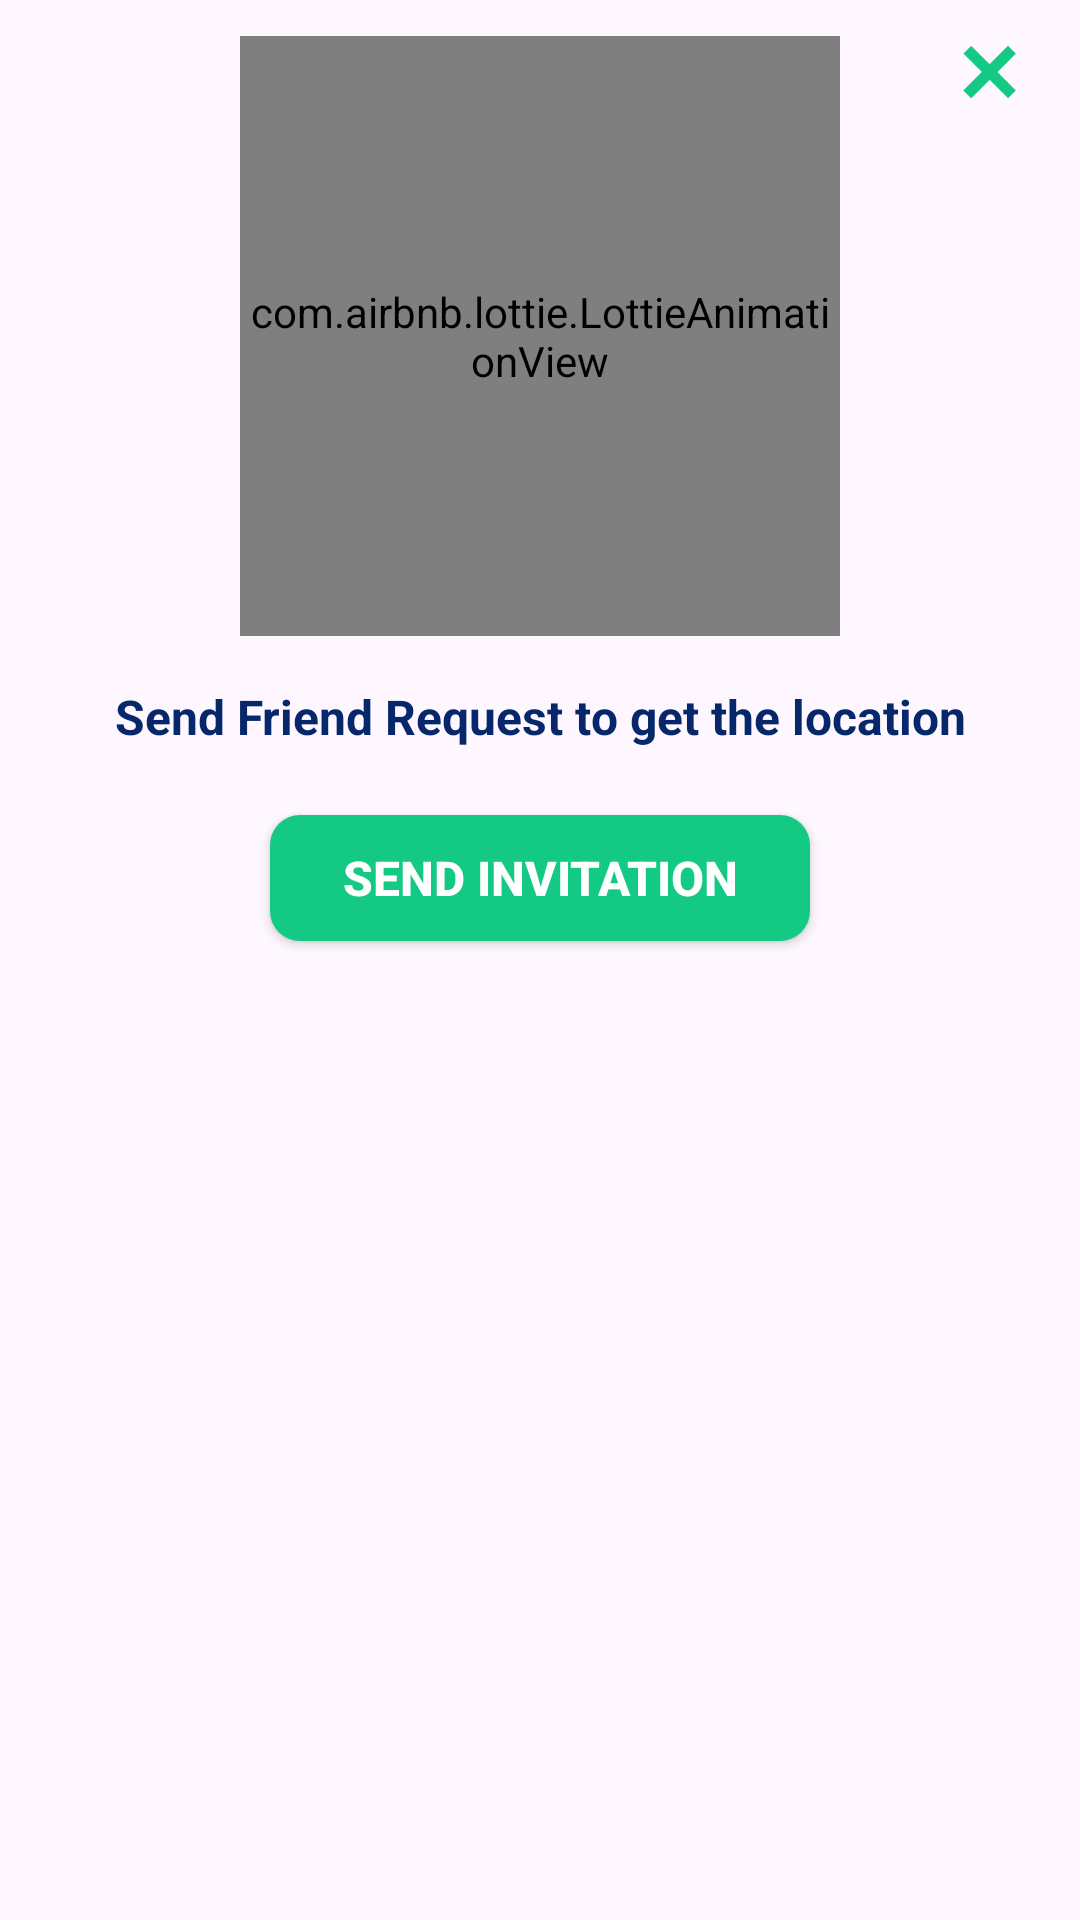

Here is an Android app screen rendered from its layout file. Give the layout XML and the strings, colors and styles it references.
<!-- AndroidManifest.xml: application theme Theme.Realapps -->
<!-- res/layout/alert_send_request.xml -->
<?xml version="1.0" encoding="utf-8"?>
<layout xmlns:tools="http://schemas.android.com/tools"
    xmlns:android="http://schemas.android.com/apk/res/android"
    xmlns:app="http://schemas.android.com/apk/res-auto">

    <androidx.constraintlayout.widget.ConstraintLayout
        android:layout_width="match_parent"
        android:layout_height="wrap_content"
        android:padding="@dimen/dp_12">




        <ImageView
            android:visibility="gone"
            android:id="@+id/imageView"
            android:layout_width="80dp"
            android:layout_height="80dp"
            android:src="@drawable/ic_profile_big"
            app:layout_constraintEnd_toEndOf="parent"
            app:layout_constraintStart_toStartOf="parent"
            app:layout_constraintTop_toTopOf="parent" />

        <com.airbnb.lottie.LottieAnimationView
            android:id="@+id/selectedTheme"
            android:layout_width="@dimen/dp_200"
            android:layout_height="@dimen/dp_200"
            app:lottie_autoPlay="true"
            app:lottie_loop="true"
            app:lottie_rawRes="@raw/sendrequest"
            app:layout_constraintEnd_toEndOf="parent"
            app:layout_constraintStart_toStartOf="parent"
            app:layout_constraintTop_toTopOf="parent"/>

        <ImageView
            android:id="@+id/btCancel"
            android:layout_width="@dimen/dp_24"
            android:layout_height="@dimen/dp_24"
            android:layout_marginEnd="6dp"
            android:src="@drawable/ic_green_close"
            app:layout_constraintEnd_toEndOf="parent"
            app:layout_constraintTop_toTopOf="@+id/imageView" />












        <TextView
            android:id="@+id/title2"
            android:layout_width="0dp"
            android:layout_height="wrap_content"
            android:layout_marginTop="@dimen/dp_16"
            android:text="Send Friend Request to get the location"
            android:textAlignment="center"
            android:textColor="#06286B"
            android:textSize="@dimen/sp_16"
            android:textStyle="bold"
            app:layout_constraintEnd_toEndOf="parent"
            app:layout_constraintStart_toStartOf="parent"
            app:layout_constraintTop_toBottomOf="@id/selectedTheme" />

        <androidx.appcompat.widget.AppCompatButton
            android:id="@+id/btSendRequest"
            android:layout_width="@dimen/dp_180"
            android:layout_height="@dimen/dp_42"
            android:layout_marginTop="22dp"
            android:background="@drawable/button_two"
            android:text="Send Invitation"
            android:textColor="@color/white"
            android:textSize="@dimen/sp_16"
            android:textStyle="bold"
            app:layout_constraintEnd_toEndOf="parent"
            app:layout_constraintStart_toStartOf="parent"
            app:layout_constraintTop_toBottomOf="@+id/title2" />









































    </androidx.constraintlayout.widget.ConstraintLayout>

</layout>
<!-- resources referenced by this layout -->
<resources>
  <color name="theme_color_one">#fe4101</color>
  <color name="white">#FFFFFFFF</color>
  <dimen name="dp_12">12dp</dimen>
  <dimen name="dp_16">16dp</dimen>
  <dimen name="dp_18">18dp</dimen>
  <dimen name="dp_180">180dp</dimen>
  <dimen name="dp_200">200dp</dimen>
  <dimen name="dp_24">24dp</dimen>
  <dimen name="dp_42">42dp</dimen>
  <dimen name="dp_6">6dp</dimen>
  <dimen name="sp_16">16sp</dimen>
  <!-- drawable button_one (drawable) -->
  <?xml version="1.0" encoding="UTF-8"?>
  <shape xmlns:android="http://schemas.android.com/apk/res/android"
      android:id="@+id/listview_background_shape">
      <stroke
          android:width="1dp"
          android:color="#000" />
  
      <corners android:radius="10dp" />
      <solid android:color="@color/main" />
  
  </shape>
  <!-- drawable button_one_outline (drawable) -->
  <?xml version="1.0" encoding="UTF-8"?>
  <shape xmlns:android="http://schemas.android.com/apk/res/android"
      android:id="@+id/listview_background_shape">
      <stroke
          android:width="1dp"
          android:color="#000" />
  
      <corners android:radius="10dp" />
  
  </shape>
  <!-- drawable button_two (drawable) -->
  <?xml version="1.0" encoding="utf-8"?>
  <shape xmlns:android="http://schemas.android.com/apk/res/android"
      android:id="@+id/listview_background_shape">
  
  
      <corners android:radius="10dp" />
      <solid android:color="#13C984" />
  
  </shape>
  <!-- drawable ic_green_close: png bitmap (drawable, 2521 bytes) -->
  <!-- drawable ic_profile_big: png bitmap (drawable, 19452 bytes) -->
  <style name="Theme.Realapps" parent="Theme.MaterialComponents.DayNight.NoActionBar">
          
          <item name="colorPrimary">@color/purple_500</item>
          <item name="colorPrimaryVariant">@color/purple_700</item>
          <item name="colorOnPrimary">@color/black</item>
          
          <item name="colorSecondary">@color/teal_200</item>
          <item name="colorSecondaryVariant">@color/teal_700</item>
          <item name="colorOnSecondary">@color/black</item>
          
          
          
  
          <item name="android:windowLightStatusBar">true</item>
      </style>
  <color name="main">#3796cc</color>
  <color name="purple_500">#FF6200EE</color>
  <color name="purple_700">#FF3700B3</color>
  <color name="black">#FF000000</color>
  <color name="teal_200">#FF03DAC5</color>
  <color name="teal_700">#FF018786</color>
</resources>
